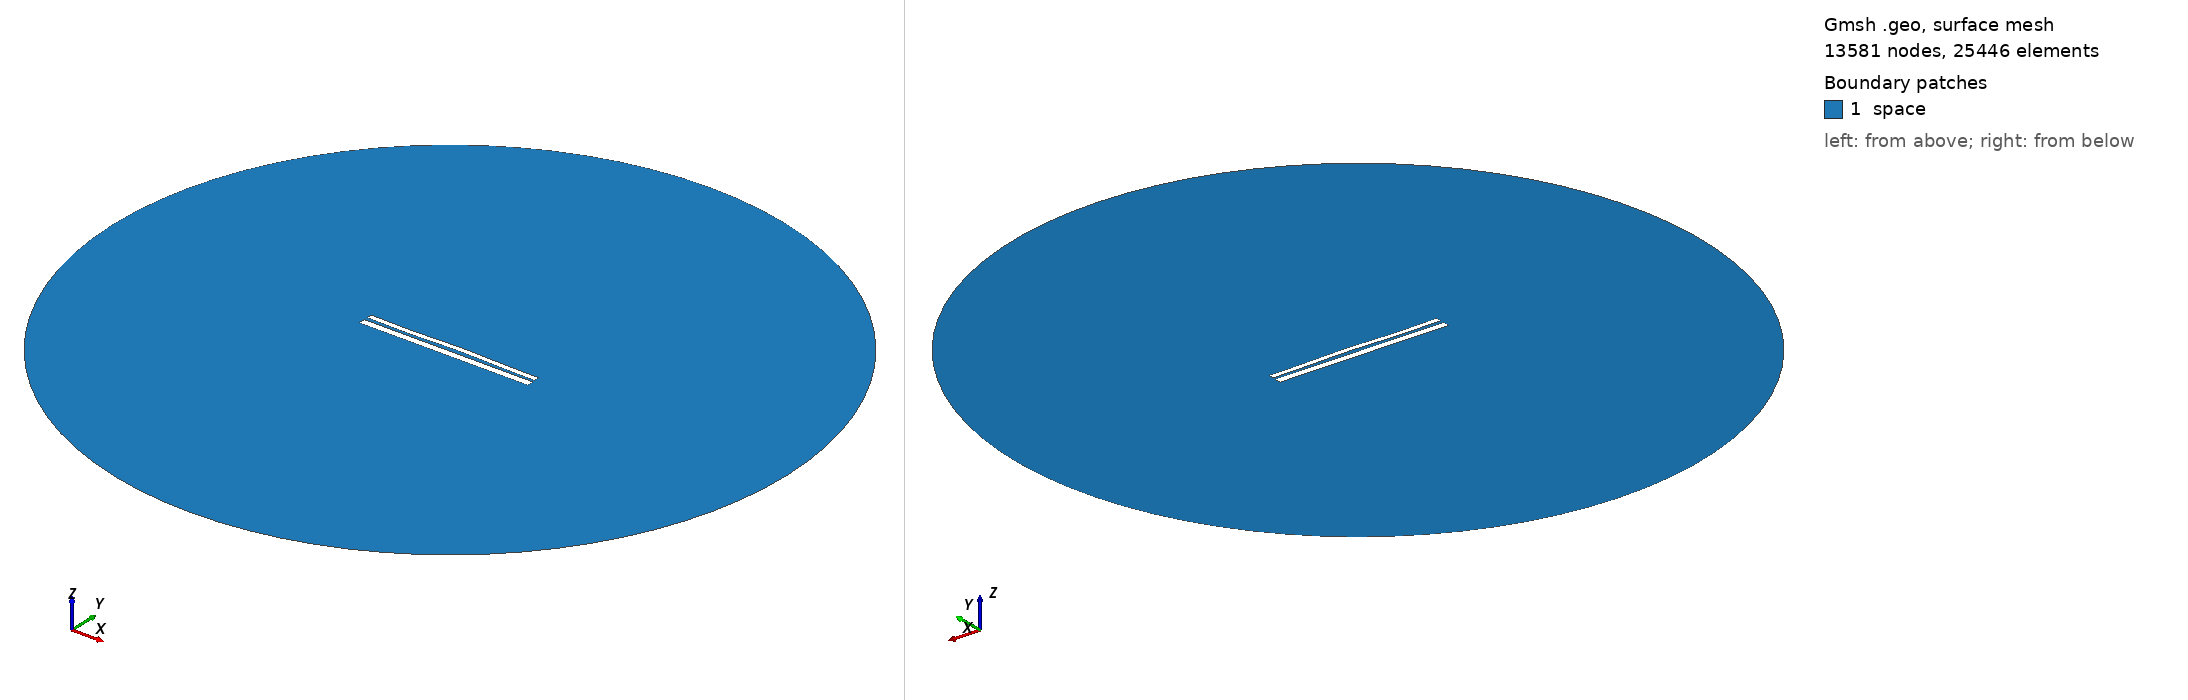

Gmsh geometry script, surface-meshed: 13581 nodes, 25446 surface elements. Boundary patches (legend numbers): 1 space. Left view from above one corner, right view from below the opposite corner. Legend entries are the model's physical surfaces. The drawing asked Gmsh for element sizes between 1% and 20% of the model's largest extent; the script's own settings can give other sizes.

=== 10101.geo (drawn) ===
//---------------------------------------
// Geometry kernel
//---------------------------------------

SetFactory("OpenCASCADE");



//---------------------------------------
// Parameters of the geometry
//---------------------------------------

// Overetch of the upper plate
overetch = 0.375;

// Distance between the plates
distance = 1.75;

// Discretization over the x axis (for the deformation)
nx = 50; 

// Length of the plate
L = 100 - overetch; 

// Number of modes
n = 4; 

// 1st mode coefficient
coeff(1) = -0.15;
beta(1) = 0.596864 * 3.1415926535 / L;

// 2nd mode coefficient
coeff(2) = 0.15;
beta(2) = 1.49418 * 3.1415926535 / L;

// 3rd mode coefficient
coeff(3) = -0.15;
beta(3) = 2.50025 * 3.1415926535 / L;

// 4th mode coefficient
coeff(4) = -0.15;
beta(4) = 3.49999 * 3.1415926535 / L;



//---------------------------------------
// Upper plate (deformed rectangle)
//---------------------------------------

// Coordiantes of the upper plate
xmin = -50;
xmax = 50 - overetch;

// Height of the upper plate
yheight = 4 - 2 * overetch;

// Indexes of the points
UpperID[] = {};
LowerID[] = {};
LeftID[] = {};
RightID[] = {};

// Point index
p = 1;

// Horizontal edges
For i In {1:nx}
    x = xmin + (i-1)*(xmax - xmin)/(nx-1);

    y_bottom = distance / 2 + overetch;
    For j In {1:n}
        C = (Cosh(beta(j)*L) + Cos(beta(j)*L)) / (Sinh(beta(j)*L) + Sin(beta(j)*L));
        y_bottom  = y_bottom + coeff(j) * (Cosh(beta(j)*(x+50)) - Cos(beta(j)*(x+50)) - C * (Sinh(beta(j)*(x+50)) - Sin(beta(j)*(x+50))));
    EndFor

    y_top = y_bottom + yheight;

    Point(p) = {x, y_top, 0, 1.0};
    UpperID[i] = p;
    p = p + 1;

    Point(p) = {x, y_bottom, 0, 1.0};
    LowerID[i] = p;
    p = p + 1;
EndFor

// Create point lists
UpperPts[] = {}; LowerPts[] = {};
For i In {1:nx}
  UpperPts[] += {UpperID[i]};
  LowerPts[] += {LowerID[i]};
EndFor

// Build splines
Spline(1) = {UpperPts[]};
Spline(2) = {LowerPts[]};
Line(3) = {LowerPts[nx-1], UpperPts[nx-1]};
Line(4) = {LowerPts[0], UpperPts[0]};

// Build the plane surface
Curve Loop(1) = {2, 3, -1, -4};
Plane Surface(1) = {1};



//---------------------------------------
// Lower plate (rectangle)
//---------------------------------------

// Vertices
Point(1001) = {-50, -1, 0, 1.0};
Point(1002) = { 50, -1, 0, 1.0};
Point(1003) = { 50,  -5, 0, 1.0};
Point(1004) = {-50,  -5, 0, 1.0};

// Edges
Line(5) = {1001, 1002};
Line(6) = {1002, 1003};
Line(7) = {1003, 1004};
Line(8) = {1004, 1001};

// Plane surface
Line Loop(2) = {5, 6, 7, 8};
Plane Surface(2) = {2}; 



//---------------------------------------
// Outer (fictious) boundary
//---------------------------------------

// Points
Point(1005) = {0, 0, 0};       // Center
Point(1006) = {200, 0, 0};     // Start point
Point(1007) = {0, 200, 0};     // 90 degrees
Point(1008) = {-200, 0, 0};    // 180 degrees
Point(1009) = {0, -200, 0};    // 270 degrees

// Circle arcs (each needs start, center, end)
Circle(9) = {1006, 1005, 1007};
Circle(10) = {1007, 1005, 1008};
Circle(11) = {1008, 1005, 1009};
Circle(12) = {1009, 1005, 1006};

// Plane surface for the entire domain
Curve Loop(3) = {9, 10, 11, 12};
Surface(3) = {3};

// Subtract the plates from the whole domain to obtain the actual domain where we want to solve the equations
BooleanDifference{ Surface{3}; Delete; }{ Surface{1}; Surface{2}; Delete; }




//---------------------------------------
// Transfinite Lines/Curves
//---------------------------------------

// Set the number of points on the boundaries
r = 7;

// Plates
Transfinite Curve {1, 2} = 50*r Using Progression 1;
Transfinite Curve {3, 4} = 2*r Using Progression 1;
Transfinite Line {5, 7} = 50*r Using Progression 1;
Transfinite Line {6, 8} = 2*r Using Progression 1;

// Outer boundary
Transfinite Line {9, 10, 11, 12} = 20 Using Progression 1;



//---------------------------------------
// Physical groups
//---------------------------------------                

// Physical curves (boundaries)
Physical Line("force_segment", 10) = {2};
Physical Line("upper_plate", 11) = {1, 3, 4};
Physical Line("lower_plate", 12) = {5, 6, 7, 8};
Physical Line("boundary", 20) = {9, 10, 11, 12};

// Physical Surfaces
Physical Surface("space", 30) = {3};



//---------------------------------------
// 6. Generate the Mesh
//---------------------------------------

// 2D mesh generation
Mesh 2;
